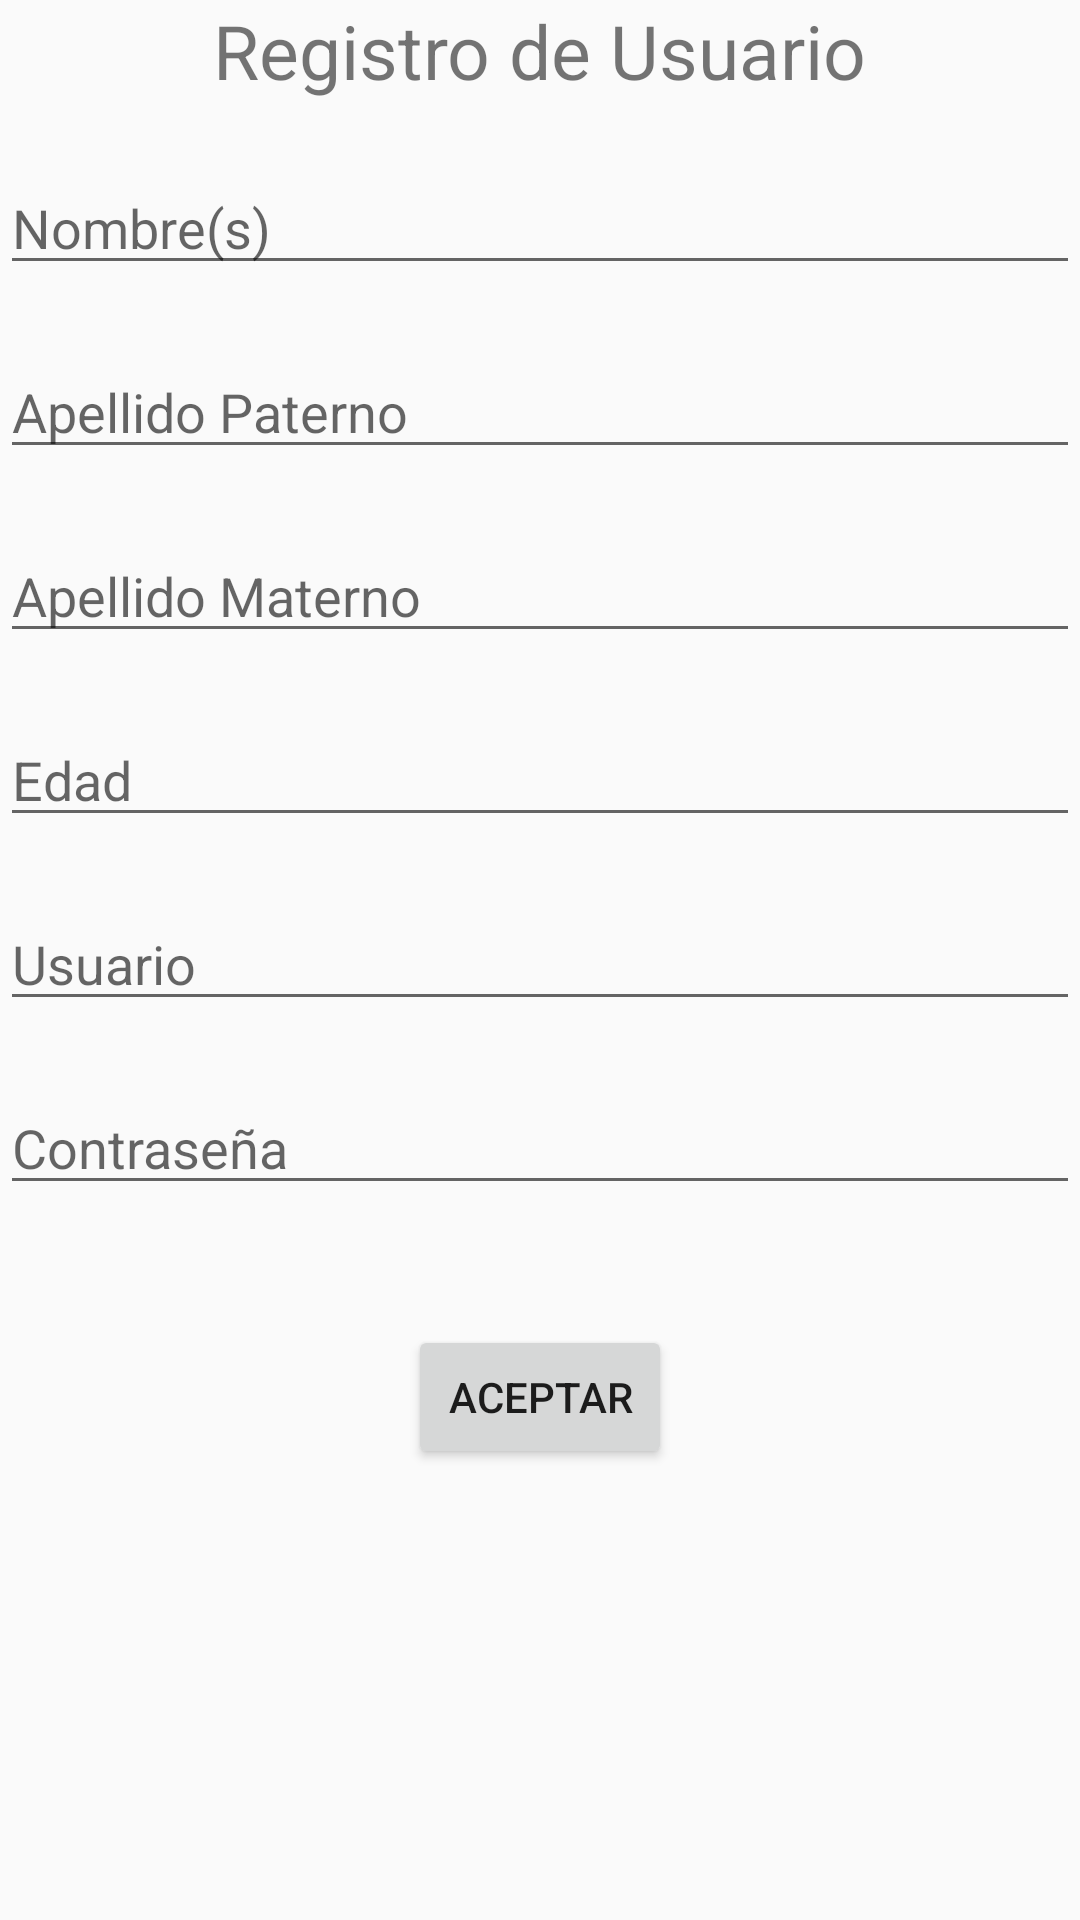

The Android layout XML behind this screen, and the referenced resources:
<!-- AndroidManifest.xml: application theme Theme.BlockeraApp -->
<!-- res/layout/activity_registro.xml -->
<?xml version="1.0" encoding="utf-8"?>
<LinearLayout xmlns:android="http://schemas.android.com/apk/res/android"
    xmlns:app="http://schemas.android.com/apk/res-auto"
    xmlns:tools="http://schemas.android.com/tools"
    android:layout_width="match_parent"
    android:layout_height="match_parent"
    android:orientation="vertical"
    tools:context=".Registro">

    <TextView
        android:layout_width="wrap_content"
        android:layout_height="wrap_content"
        android:layout_gravity="center"
        android:text="@string/tv_title"
        android:textSize="25sp"
    />
    <View
        android:layout_width="match_parent"
        android:layout_height="20dp" />
    <EditText
        android:id="@+id/in_name"
        android:layout_width="match_parent"
        android:layout_height="wrap_content"
        android:hint="@string/et_nameUser"
        android:inputType="text"
    />
    <View
        android:layout_width="match_parent"
        android:layout_height="20dp" />

    <EditText
        android:id="@+id/in_apellidoPaterrno"
        android:layout_width="match_parent"
        android:layout_height="wrap_content"
        android:hint="@string/et_apePUser"
        android:inputType="text"
        />
    <View
        android:layout_width="match_parent"
        android:layout_height="20dp" />

    <EditText
        android:id="@+id/in_apellidoMaterrno"
        android:layout_width="match_parent"
        android:layout_height="wrap_content"
        android:hint="@string/et_apeMUser"
        android:inputType="text"
        />
    <View
        android:layout_width="match_parent"
        android:layout_height="20dp" />

    <EditText
        android:id="@+id/in_edad"
        android:layout_width="match_parent"
        android:layout_height="wrap_content"
        android:hint="@string/et_age"
        android:inputType="number"
        />

    <View
        android:layout_width="match_parent"
        android:layout_height="20dp" />

    <EditText
        android:id="@+id/in_user"
        android:layout_width="match_parent"
        android:layout_height="wrap_content"
        android:hint="@string/et_user"
        android:inputType="text"
        />

    <View
        android:layout_width="match_parent"
        android:layout_height="20dp" />

    <EditText
        android:id="@+id/in_pass"
        android:layout_width="match_parent"
        android:layout_height="wrap_content"
        android:hint="@string/et_pass"
        android:inputType="text"
        />
    <View
        android:layout_width="match_parent"
        android:layout_height="40dp" />

    <Button
        android:id="@+id/btn_aceptar"
        android:layout_width="wrap_content"
        android:layout_height="wrap_content"
        android:layout_gravity="center"
        android:text="@string/btn_ok"
        />

</LinearLayout>
<!-- resources referenced by this layout -->
<resources>
  <string name="btn_ok">Aceptar</string>
  <string name="et_age">Edad</string>
  <string name="et_apeMUser">Apellido Materno</string>
  <string name="et_apePUser">Apellido Paterno</string>
  <string name="et_nameUser">Nombre(s)</string>
  <string name="et_pass">Contraseña</string>
  <string name="et_user">Usuario</string>
  <string name="tv_title">Registro de Usuario"</string>
  <style name="Theme.BlockeraApp" parent="Theme.AppCompat.Light.DarkActionBar">
          
          <item name="colorPrimary">@color/purple_500</item>
          <item name="colorPrimaryDark">@color/purple_700</item>
          <item name="colorAccent">@color/teal_200</item>
          
      </style>
  <!-- not gathered from this repository: default colours our renderer supplied (Android Studio template values) -->
  <color name="purple_500">#FF6200EE</color>
  <color name="purple_700">#FF3700B3</color>
  <color name="teal_200">#FF03DAC5</color>
</resources>
